Run: headless pygame with SDL's dummy video driver; simulated clock (each Clock.tick advances the game by its frame time, no real sleeping); random seed 0; keys injected as events and as key.get_pressed() state; mouse plan: one left click at the window centre at the start of phase 2, then a move to the lower-right quarter at the start of phase 3.
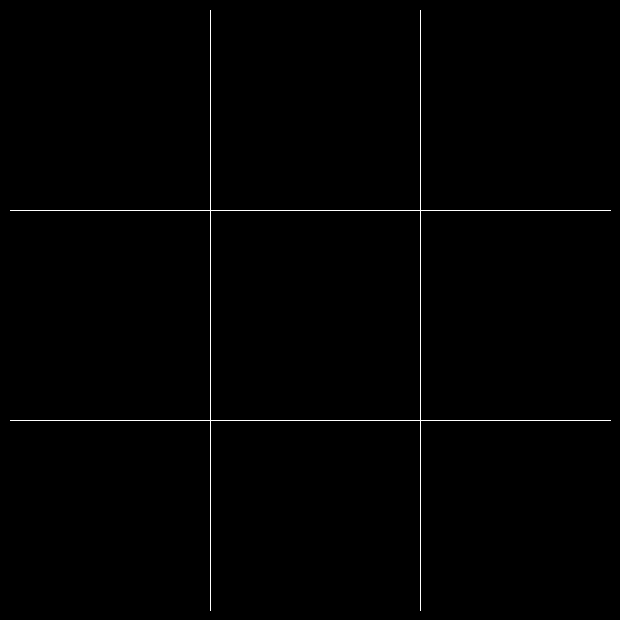
Frame 1 of 4 · flips 1–60 · no input
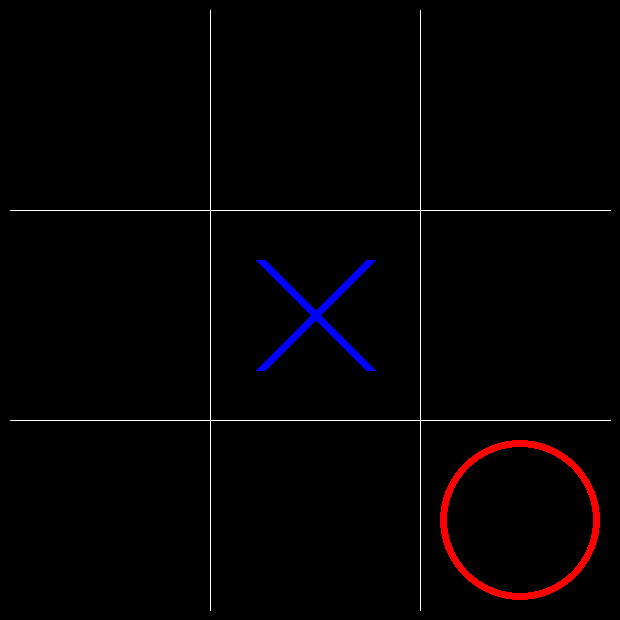
Frame 2 of 4 · flips 61–180 · clicked the window centre · tapped SPACE, RETURN · held RIGHT (→), D
Frame 3 of 4 · flips 181–300 · moved the mouse to the lower-right quarter · held DOWN (↓), S · screen unchanged from frame 2, image omitted
Frame 4 of 4 · flips 301–420 · held LEFT (←), A, UP (↑), W · screen unchanged from frame 3, image omitted

The pygame program that drew these frames:

import pygame
import time

pygame.init()
pygame.font.init()

win = pygame.display.set_mode((620, 620))

pygame.display.set_caption("Tic Tac Toe by Bekhruz S. Niyazov")

def draw(surface, letter, position):
	if position == 1:
		if letter == "X":
			pygame.draw.line(surface, (0, 0, 255), (50, 50), (160, 160), 10)
			pygame.draw.line(surface, (0, 0, 255), (160, 50), (50, 160), 10)
		else:
			pygame.draw.circle(surface, (255, 0, 0), (100, 100), 80, 7)
	if position == 4:
		if letter == "X":
			pygame.draw.line(surface, (0, 0, 255), (50, 260), (160, 370), 10)
			pygame.draw.line(surface, (0, 0, 255), (50, 370), (160, 260), 10)
		else:
			pygame.draw.circle(surface, (255, 0, 0), (100, 310), 80, 7)
	if position == 7:
		if letter == "X":
			pygame.draw.line(surface, (0, 0, 255), (50, 470), (160, 580), 10)
			pygame.draw.line(surface, (0, 0, 255), (50, 580), (160, 470), 10)
		else:
			pygame.draw.circle(surface, (255, 0, 0), (100, 520), 80, 7)
	if position == 2:
		if letter == "X":
			pygame.draw.line(surface, (0, 0, 255), (260, 50), (370, 160), 10)
			pygame.draw.line(surface, (0, 0, 255), (260, 160), (370, 50), 10)
		else:
			pygame.draw.circle(surface, (255, 0, 0), (310, 100), 80, 7)
	if position == 5:
		if letter == "X":
			pygame.draw.line(surface, (0, 0, 255), (260, 260), (370, 370), 10)
			pygame.draw.line(surface, (0, 0, 255), (260, 370), (370, 260), 10)
		else:
			pygame.draw.circle(surface, (255, 0, 0), (310, 310), 80, 7)
	if position == 8:
		if letter == "X":
			pygame.draw.line(surface, (0, 0, 255), (260, 470), (370, 580), 10)
			pygame.draw.line(surface, (0, 0, 255), (260, 580), (370, 470), 10)
		else:
			pygame.draw.circle(surface, (255, 0, 0), (310, 520), 80, 7)
	if position == 3:
		if letter == "X":
			pygame.draw.line(surface, (0, 0, 255), (470, 50), (580, 160), 10)
			pygame.draw.line(surface, (0, 0, 255), (470, 160), (580, 50), 10)
		else:
			pygame.draw.circle(surface, (255, 0, 0), (520, 100), 80, 7)
	if position == 6:
		if letter == "X":
			pygame.draw.line(surface, (0, 0, 255), (470, 260), (580, 370), 10)
			pygame.draw.line(surface, (0, 0, 255), (470, 370), (580, 260), 10)
		else:
			pygame.draw.circle(surface, (255, 0, 0), (520, 310), 80, 7)
	if position == 9:
		if letter == "X":
			pygame.draw.line(surface, (0, 0, 255), (470, 470), (580, 580), 10)
			pygame.draw.line(surface, (0, 0, 255), (470, 580), (580, 470), 10)
		else:
			pygame.draw.circle(surface, (255, 0, 0), (520, 520), 80, 7)

def compMove():
	possibleMoves = [x for x, letter in enumerate(board) if letter == " " and x != 0]
	move = 0

	if 5 in possibleMoves:
		move = 5
		playerMove = True
		return move

	for let in ["O", "X"]:
		for i in possibleMoves:
			boardCopy = board[:]
			boardCopy[i] = let
			if isWinner(boardCopy, let):
				move = i
				playerMove = True
				return move

	cornersOpen = []
	for i in possibleMoves:
		if i in [1, 3, 7, 9]:
			cornersOpen.append(i)

	if len(cornersOpen) > 0:
		move = selectRandom(cornersOpen)
		playerMove = True
		return move

	edgesOpen = []
	for i in possibleMoves:
		if i in [2, 4, 6, 8]:
			edgesOpen.append(i)

	if len(edgesOpen) > 0:
		move = selectRandom(edgesOpen)
		playerMove = True
		return move

	playerMove = True

	return move

def insertLetter(letter, pos):
	board[pos] = letter

def selectRandom(li):
	import random
	ln = len(li)
	r = random.randrange(0, ln)
	return li[r]

def spaceIsFree(pos):
	return board[pos] == " "

def isBoardFull(board):
	if board.count(" ") < 1:
		return True
	else:
		return False

def isWinner(bo, le):
	return (bo[7] == le and bo[8] == le and bo[9] == le) or \
	(bo[4] == le and bo[5] == le and bo[6] == le) or \
	(bo[1] == le and bo[2] == le and bo[3] == le) or \
	(bo[1] == le and bo[4] == le and bo[7] == le) or \
	(bo[2] == le and bo[5] == le and bo[8] == le) or \
	(bo[3] == le and bo[6] == le and bo[9] == le) or \
	(bo[1] == le and bo[5] == le and bo[9] == le) or \
	(bo[3] == le and bo[5] == le and bo[7] == le)

def tie_game():
	font = pygame.font.SysFont("Arial", 50, True)
	text = font.render("TIE GAME", 50, (255, 255, 255))
	win.blit(text, (220, 250))
	pygame.display.update()

def reDrawWindow(surface):
	pygame.draw.line(surface, (255, 255, 255), (210, 10), (210, 610))
	pygame.draw.line(surface, (255, 255, 255), (420, 10), (420, 610))
	pygame.draw.line(surface, (255, 255, 255), (10, 210), (610, 210))
	pygame.draw.line(surface, (255, 255, 255), (10, 420), (610, 420))
	pygame.display.update()

board = [" " for x in range(10)]
playerMove = True

while not isBoardFull(board):
	if pygame.event.get(pygame.QUIT):
		break

	events = pygame.event.get()
	for event in events:
		if event == pygame.QUIT:
			pygame.quit()

	if playerMove:
		if not isWinner(board, "O"):
			if pygame.mouse.get_pressed()[0]:
				pos = pygame.mouse.get_pos()
				try:
					pos = list(pos)
					if pos[0] < 210:
						if pos[1] < 210:
							if spaceIsFree(1):
								draw(win, "X", 1)
								insertLetter("X", 1)
								playerMove = False
						if pos[1] > 210 and pos[1] < 420:
							if spaceIsFree(4):
								draw(win, "X", 4)
								insertLetter("X", 4)
								playerMove = False
						if pos[1] >= 420:
							if spaceIsFree(7):
								draw(win, "X", 7)
								insertLetter("X", 7)
								playerMove = False

					if pos[0] > 210 and pos[0] < 420:
						if pos[1] < 210:
							if spaceIsFree(2):
								draw(win, "X", 2)
								insertLetter("X", 2)
								playerMove = False
						if pos[1] > 210 and pos[1] < 420:
							if spaceIsFree(5):
								draw(win, "X", 5)
								insertLetter("X", 5)
								playerMove = False
						if pos[1] >= 420:
							if spaceIsFree(8):
								draw(win, "X", 8)
								insertLetter("X", 8)
								playerMove = False

					if pos[0] > 420:
						if pos[1] < 210:
							if spaceIsFree(3):
								draw(win, "X", 3)
								insertLetter("X", 3)
								playerMove = False
						if pos[1] > 210 and pos[1] < 420:
							if spaceIsFree(6):
								draw(win, "X", 6)
								insertLetter("X", 6)
								playerMove = False
						if pos[1] > 420:
							if spaceIsFree(9):
								draw(win, "X", 9)
								insertLetter("X", 9)
								playerMove = False
				except: pass
		else:
			l = "O"
			if board[7] == l and board[8] == l and board[9] == l:
				pygame.draw.line(win, (255, 255, 255), (20, 520), (600, 520), 5)
			if board[4] == l and board[5] == l and board[6] == l:
				pygame.draw.line(win, (255, 255, 255), (20, 310), (600, 310), 5)
			if board[1] == l and board[2] == l and board[3] == l:
				pygame.draw.line(win, (255, 255, 255), (20, 100), (600, 100), 5)
			if board[1] == l and board[4] == l and board[7] == l:
				pygame.draw.line(win, (255, 255, 255), (100, 20), (100, 600), 5)
			if board[2] == l and board[5] == l and board[8] == l:
				pygame.draw.line(win, (255, 255, 255), (310, 20), (310, 600), 5)
			if board[3] == l and board[6] == l and board[9] == l:
				pygame.draw.line(win, (255, 255, 255), (520, 20), (520, 600), 5)
			if board[1] == l and board[5] == l and board[9] == l:
				pygame.draw.line(win, (255, 255, 255), (20, 20), (600, 600), 5)
			if board[3] == l and board[5] == l and board[7] == l:
				pygame.draw.line(win, (255, 255, 255), (600, 20), (20, 600), 5)

	if not playerMove:
		if not isWinner(board, "X"):
			move = compMove()
			if move == 0:
				tie_game()
			else:
				draw(win, "O", move)
				insertLetter("O", move)
				playerMove = True
				computerMove = False
		else:
			l = "X"
			if board[7] == l and board[8] == l and board[9] == l:
				pygame.draw.line(win, (255, 255, 255), (20, 520), (600, 520), 5)
			if board[4] == l and board[5] == l and board[6] == l:
				pygame.draw.line(win, (255, 255, 255), (20, 310), (600, 310), 5)
			if board[1] == l and board[2] == l and board[3] == l:
				pygame.draw.line(win, (255, 255, 255), (20, 100), (600, 100), 5)
			if board[1] == l and board[4] == l and board[7] == l:
				pygame.draw.line(win, (255, 255, 255), (100, 20), (100, 600), 5)
			if board[2] == l and board[5] == l and board[8] == l:
				pygame.draw.line(win, (255, 255, 255), (310, 20), (310, 600), 5)
			if board[3] == l and board[6] == l and board[9] == l:
				pygame.draw.line(win, (255, 255, 255), (520, 20), (520, 600), 5)
			if board[1] == l and board[5] == l and board[9] == l:
				pygame.draw.line(win, (255, 255, 255), (20, 20), (600, 600), 5)
			if board[3] == l and board[5] == l and board[7] == l:
				pygame.draw.line(win, (255, 255, 255), (600, 20), (20, 600), 5)
	
	if isBoardFull(board):
		tie_game()

	reDrawWindow(win)

pygame.quit()
